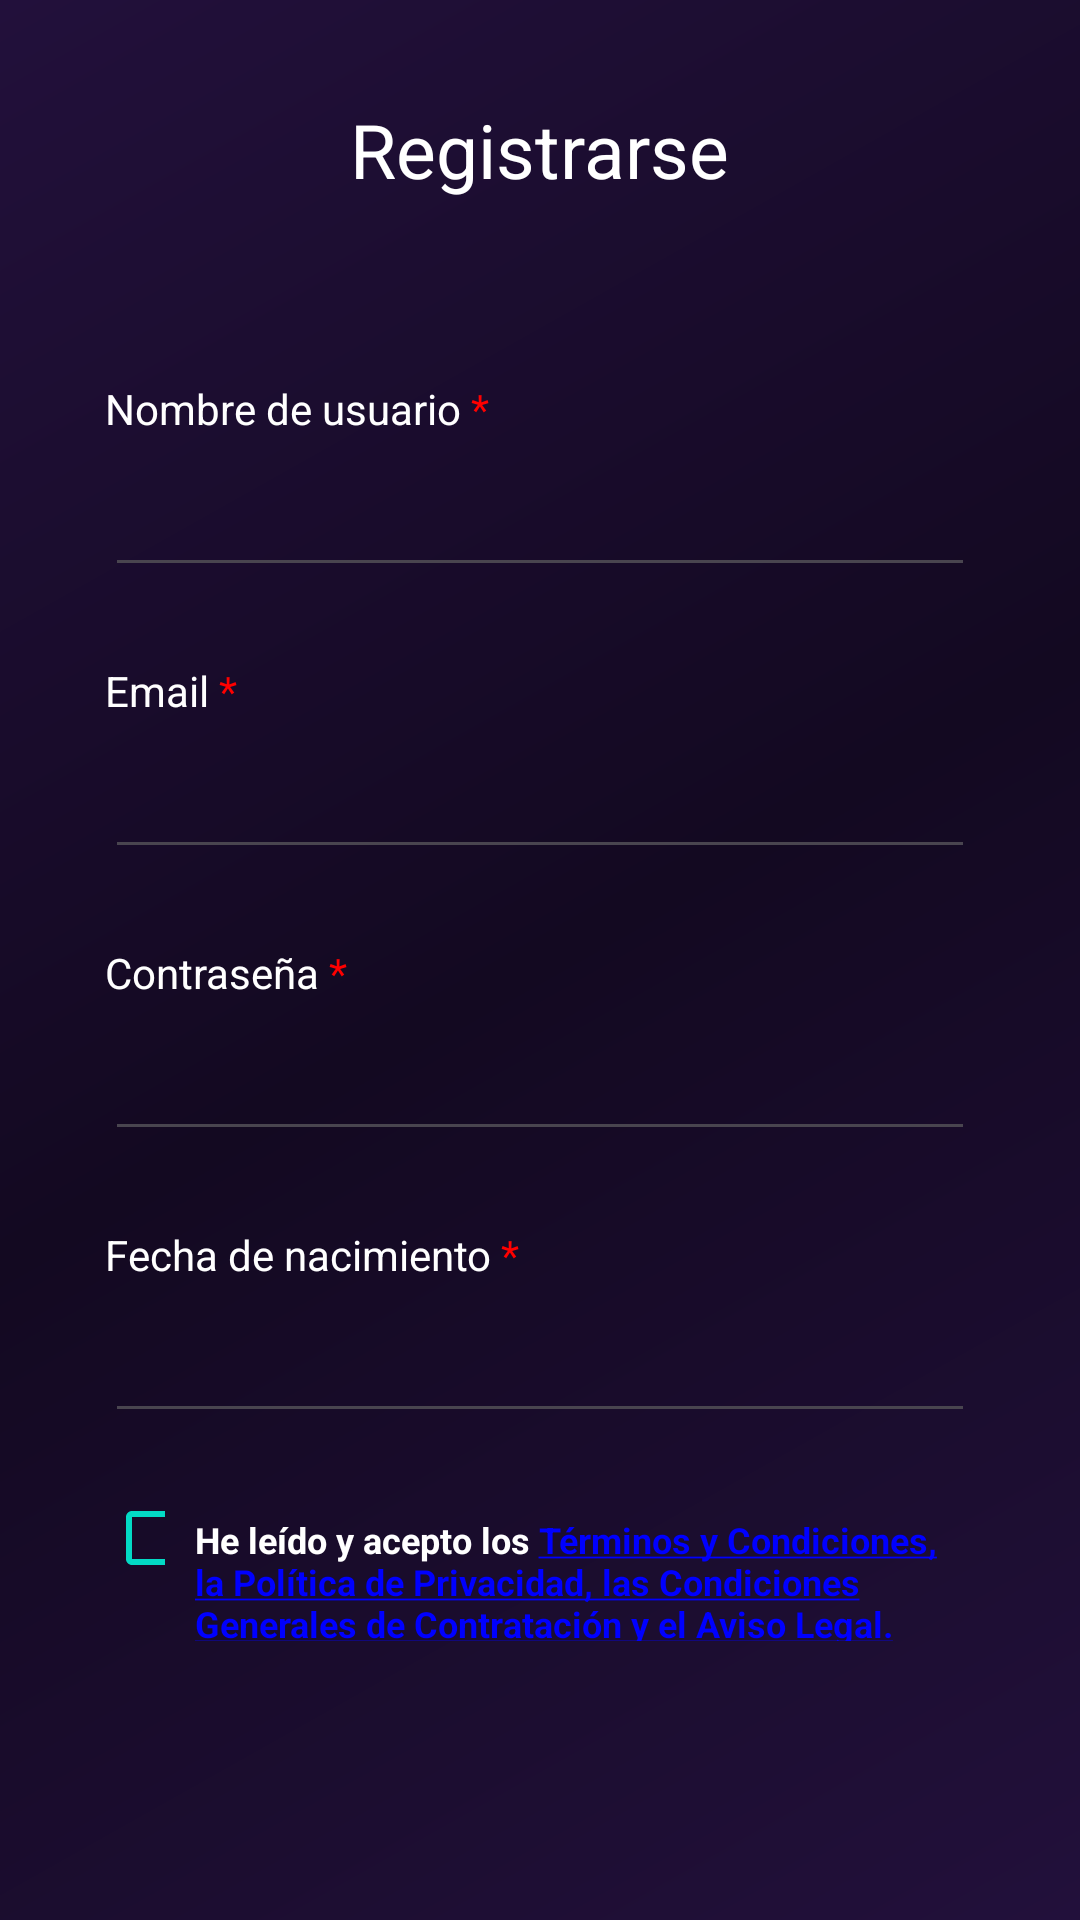

Write the Android layout XML for this screen, with the resource values it uses.
<!-- AndroidManifest.xml: application theme Theme.VinetaVirtual -->
<!-- res/layout/activity_registro_lector.xml -->
<?xml version="1.0" encoding="utf-8"?>
<androidx.constraintlayout.widget.ConstraintLayout xmlns:android="http://schemas.android.com/apk/res/android"
    android:layout_width="match_parent"
    android:layout_height="match_parent"
    xmlns:tools="http://schemas.android.com/tools"
    xmlns:app="http://schemas.android.com/apk/res-auto"
    android:id="@+id/registro_lector"
    android:background="@drawable/bg_gradient">

    <LinearLayout
        android:layout_width="match_parent"
        android:layout_height="match_parent"
        android:orientation="vertical"
        tools:ignore="MissingConstraints"
        android:gravity="start|center"
        android:paddingHorizontal="35dp">

        <ImageButton
            android:id="@+id/btn_atras_login"
            android:layout_width="48dp"
            android:layout_height="48dp"
            android:layout_gravity="start"
            android:background="@drawable/bg_glass_button"
            android:src="@drawable/ic_next"
            android:contentDescription="@string/textView_iniciarSesion"
            android:scaleType="centerInside"
            app:tint="#22103b"
            android:rotation="180"
            android:layout_marginBottom="50dp"/>

        <TextView
            android:layout_width="wrap_content"
            android:layout_height="wrap_content"
            android:layout_gravity="center"
            android:text="@string/textView_registrarse"
            android:textSize="25sp"
            android:textColor="@color/white"
            android:layout_marginBottom="60dp"/>

        <TextView
            android:layout_width="wrap_content"
            android:layout_height="wrap_content"
            android:text="@string/textView_nombreUsuario"
            android:textColor="@color/white"/>

        <EditText
            android:id="@+id/et_NombreUsuario"
            android:layout_width="match_parent"
            android:textColor="@color/white"
            android:layout_height="40dp"
            android:layout_marginTop="10dp"
            android:layout_marginBottom="25dp"/>

        <TextView
            android:layout_width="wrap_content"
            android:layout_height="wrap_content"
            android:text="@string/textView_email"
            android:textColor="@color/white"/>

        <EditText
            android:id="@+id/et_Email"
            android:layout_width="match_parent"
            android:layout_height="40dp"
            android:textColor="@color/white"
            android:layout_marginTop="10dp"
            android:layout_marginBottom="25dp"/>

        <TextView
            android:layout_width="wrap_content"
            android:layout_height="wrap_content"
            android:textColor="@color/white"
            android:text="@string/textView_contrasena"/>

        <EditText
            android:id="@+id/et_Contrasena"
            android:layout_width="match_parent"
            android:layout_height="40dp"
            android:textColor="@color/white"
            android:layout_marginTop="10dp"
            android:layout_marginBottom="25dp"
            android:inputType="textPassword"/>

        <TextView
            android:layout_width="wrap_content"
            android:layout_height="wrap_content"
            android:textColor="@color/white"
            android:text="@string/textView_fechaNac"/>

        <EditText
            android:id="@+id/et_FechaNac"
            android:layout_width="match_parent"
            android:layout_height="40dp"
            android:textColor="@color/white"
            android:layout_marginTop="10dp"
            android:layout_marginBottom="25dp"
            android:inputType="none"
            android:focusable="true"
            android:clickable="true"/>

        <LinearLayout
            android:layout_width="match_parent"
            android:layout_height="wrap_content"
            android:orientation="horizontal">
            <CheckBox
                android:id="@+id/cb_terminos"
                android:layout_width="20dp"
                android:layout_height="20dp"/>
            <TextView
                android:id="@+id/tv_link_terminos"
                android:layout_width="wrap_content"
                android:layout_height="wrap_content"
                android:layout_marginStart="10dp"
                android:text="@string/textView_terminos"
                android:textStyle="bold"
                android:textColor="@color/white"
                android:textSize="12sp"
                android:onClick="startTyCActivity"/>
        </LinearLayout>
        <TextView
            android:id="@+id/tv_link_cliente"
            android:layout_width="wrap_content"
            android:layout_height="wrap_content"
            android:layout_gravity="center"
            android:text="@string/textView_registroClienteForm"
            android:textStyle="bold"
            android:textColor="@color/white"
            android:layout_marginTop="60dp"
            android:onClick="startRegistroClienteActivity"/>

        <ImageButton
            android:id="@+id/btn_Registro_Lector"
            android:layout_width="48dp"
            android:layout_height="48dp"
            android:layout_marginTop="50dp"
            android:layout_gravity="bottom|end"
            android:background="@drawable/bg_glass_button"
            android:src="@drawable/ic_next"
            android:contentDescription="@string/textView_registrarse"
            android:scaleType="centerInside"
            app:tint="#22103b"/>



    </LinearLayout>

</androidx.constraintlayout.widget.ConstraintLayout>
<!-- resources referenced by this layout -->
<resources>
  <!-- drawable bg_glass_button (drawable) -->
  <?xml version="1.0" encoding="utf-8"?>
  <shape xmlns:android="http://schemas.android.com/apk/res/android"
      android:shape="oval">
      <solid android:color="#90FFFFFF"/> 
      <stroke
          android:width="2dp"
          android:color="#B3FFFFFF"/> 
  </shape>
  <!-- drawable bg_gradient (drawable) -->
  <?xml version="1.0" encoding="utf-8"?>
  <shape>
      <gradient xmlns:android="http://schemas.android.com/apk/res/android"
      android:type="linear"
      android:angle="135"
      android:startColor="#22103b"
      android:centerColor="#130921"
      android:endColor="#22103b"/>
  
  </shape>
  <string name="textView_contrasena">Contraseña <font color="#FF0000">*</font></string>
  <string name="textView_email">Email <font color="#FF0000">*</font></string>
  <string name="textView_fechaNac">Fecha de nacimiento <font color="#FF0000">*</font></string>
  <string name="textView_iniciarSesion">Iniciar Sesión</string>
  <string name="textView_nombreUsuario">Nombre de usuario <font color="#FF0000">*</font></string>
  <string name="textView_registrarse">Registrarse</string>
  <string name="textView_registroClienteForm">¿Eres editor, distribuidora o creador? 
  
  <u>Crea una cuenta de cliente aquí</u></string>
  <string name="textView_terminos">He leído y acepto los
          <font color="#0000FF"><u>Términos y Condiciones, la Política de Privacidad, las Condiciones Generales de Contratación y el Aviso Legal.</u></font></string>
  <style name="Theme.VinetaVirtual" parent="Theme.Material3.DayNight.NoActionBar">
          <item name="colorPrimary">#018786</item>
          <item name="colorOnPrimary">#FFFFFF</item>
          
          
          
          <item name="colorSecondary">#018786</item> 
          <item name="colorOnSecondary">#FFA500</item>
          
          <item name="colorOnBackground">#03DAC5</item>
          <item name="colorSurface">#FFFFFF</item> 
          <item name="colorOnSurface">#7BFFFFFF</item>
          <item name="colorOnSurfaceVariant">#03DAC5</item>
          <item name="colorOutline">#03DAC5</item>
      </style>
  <!-- not gathered from this repository: default colours our renderer supplied (Android Studio template values) -->
  <color name="white">#FFFFFFFF</color>
</resources>
